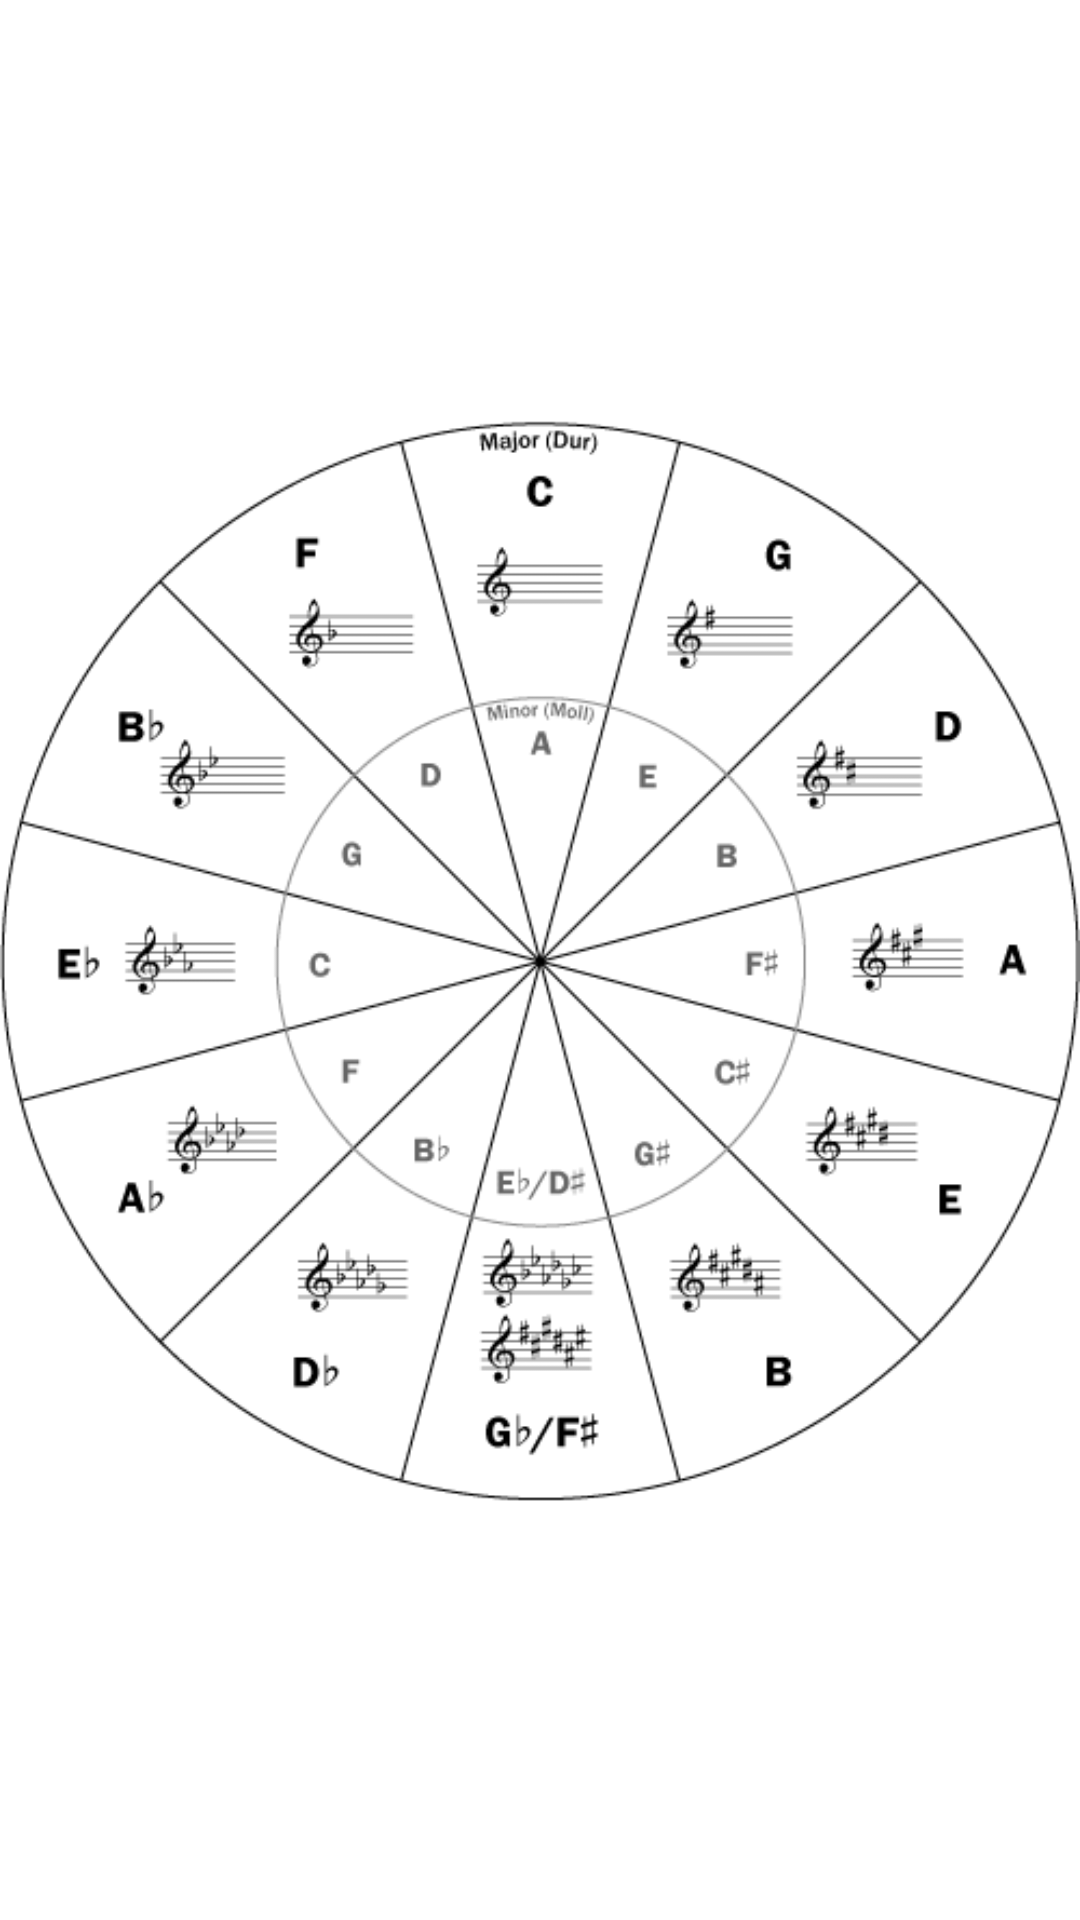

Layout XML and referenced resources for this Android screen:
<!-- AndroidManifest.xml: application theme Theme.HARMONY -->
<!-- res/layout/fragment_home.xml -->
<?xml version="1.0" encoding="utf-8"?>
<androidx.constraintlayout.widget.ConstraintLayout xmlns:android="http://schemas.android.com/apk/res/android"
    xmlns:app="http://schemas.android.com/apk/res-auto"
    xmlns:tools="http://schemas.android.com/tools"
    android:layout_width="match_parent"
    android:layout_height="match_parent"
    tools:context=".ui.home.HomeFragment">

    <TextView
        android:id="@+id/text_home"
        android:layout_width="match_parent"
        android:layout_height="wrap_content"
        android:layout_marginStart="8dp"
        android:layout_marginTop="8dp"
        android:layout_marginEnd="8dp"
        android:textAlignment="center"
        android:textSize="20sp"
        app:layout_constraintBottom_toBottomOf="parent"
        app:layout_constraintEnd_toEndOf="parent"
        app:layout_constraintHorizontal_bias="0.0"
        app:layout_constraintStart_toStartOf="parent"
        app:layout_constraintTop_toTopOf="parent"
        app:layout_constraintVertical_bias="0.0" />

    <ImageView
        android:id="@+id/imageView8"
        android:layout_width="match_parent"
        android:layout_height="match_parent"
        android:src="@drawable/kolo_kwintowe"
        app:layout_constraintBottom_toBottomOf="parent"
        app:layout_constraintEnd_toEndOf="parent"
        app:layout_constraintHorizontal_bias="0.0"
        app:layout_constraintStart_toStartOf="parent"
        app:layout_constraintTop_toBottomOf="@+id/text_home"
        app:layout_constraintVertical_bias="0.242" />


</androidx.constraintlayout.widget.ConstraintLayout>
<!-- resources referenced by this layout -->
<resources>
  <!-- drawable kolo_kwintowe: gif bitmap (drawable, 20753 bytes) -->
  <style name="Theme.HARMONY" parent="Theme.MaterialComponents.DayNight.DarkActionBar">
          
          <item name="colorPrimary">@color/purple_500</item>
          <item name="colorPrimaryVariant">@color/purple_700</item>
          <item name="colorOnPrimary">@color/white</item>
          
          <item name="colorSecondary">@color/teal_200</item>
          <item name="colorSecondaryVariant">@color/teal_700</item>
          <item name="colorOnSecondary">@color/black</item>
          
          <item name="android:statusBarColor" tools:targetApi="l">?attr/colorPrimaryVariant</item>
          
      </style>
  <color name="purple_500">#4d0034</color>
  <color name="purple_700">#29000c</color>
  <color name="white">#ffffff</color>
  <color name="teal_200">#2f4f4f</color>
  <color name="teal_700">#00251a</color>
  <color name="black">#111111</color>
</resources>
